Photos from the image-classification dataset "data" in the GitHub repository michhar/deeplearning-azureml-and-azure-functions. Its 2 classes are: fish, not fish.

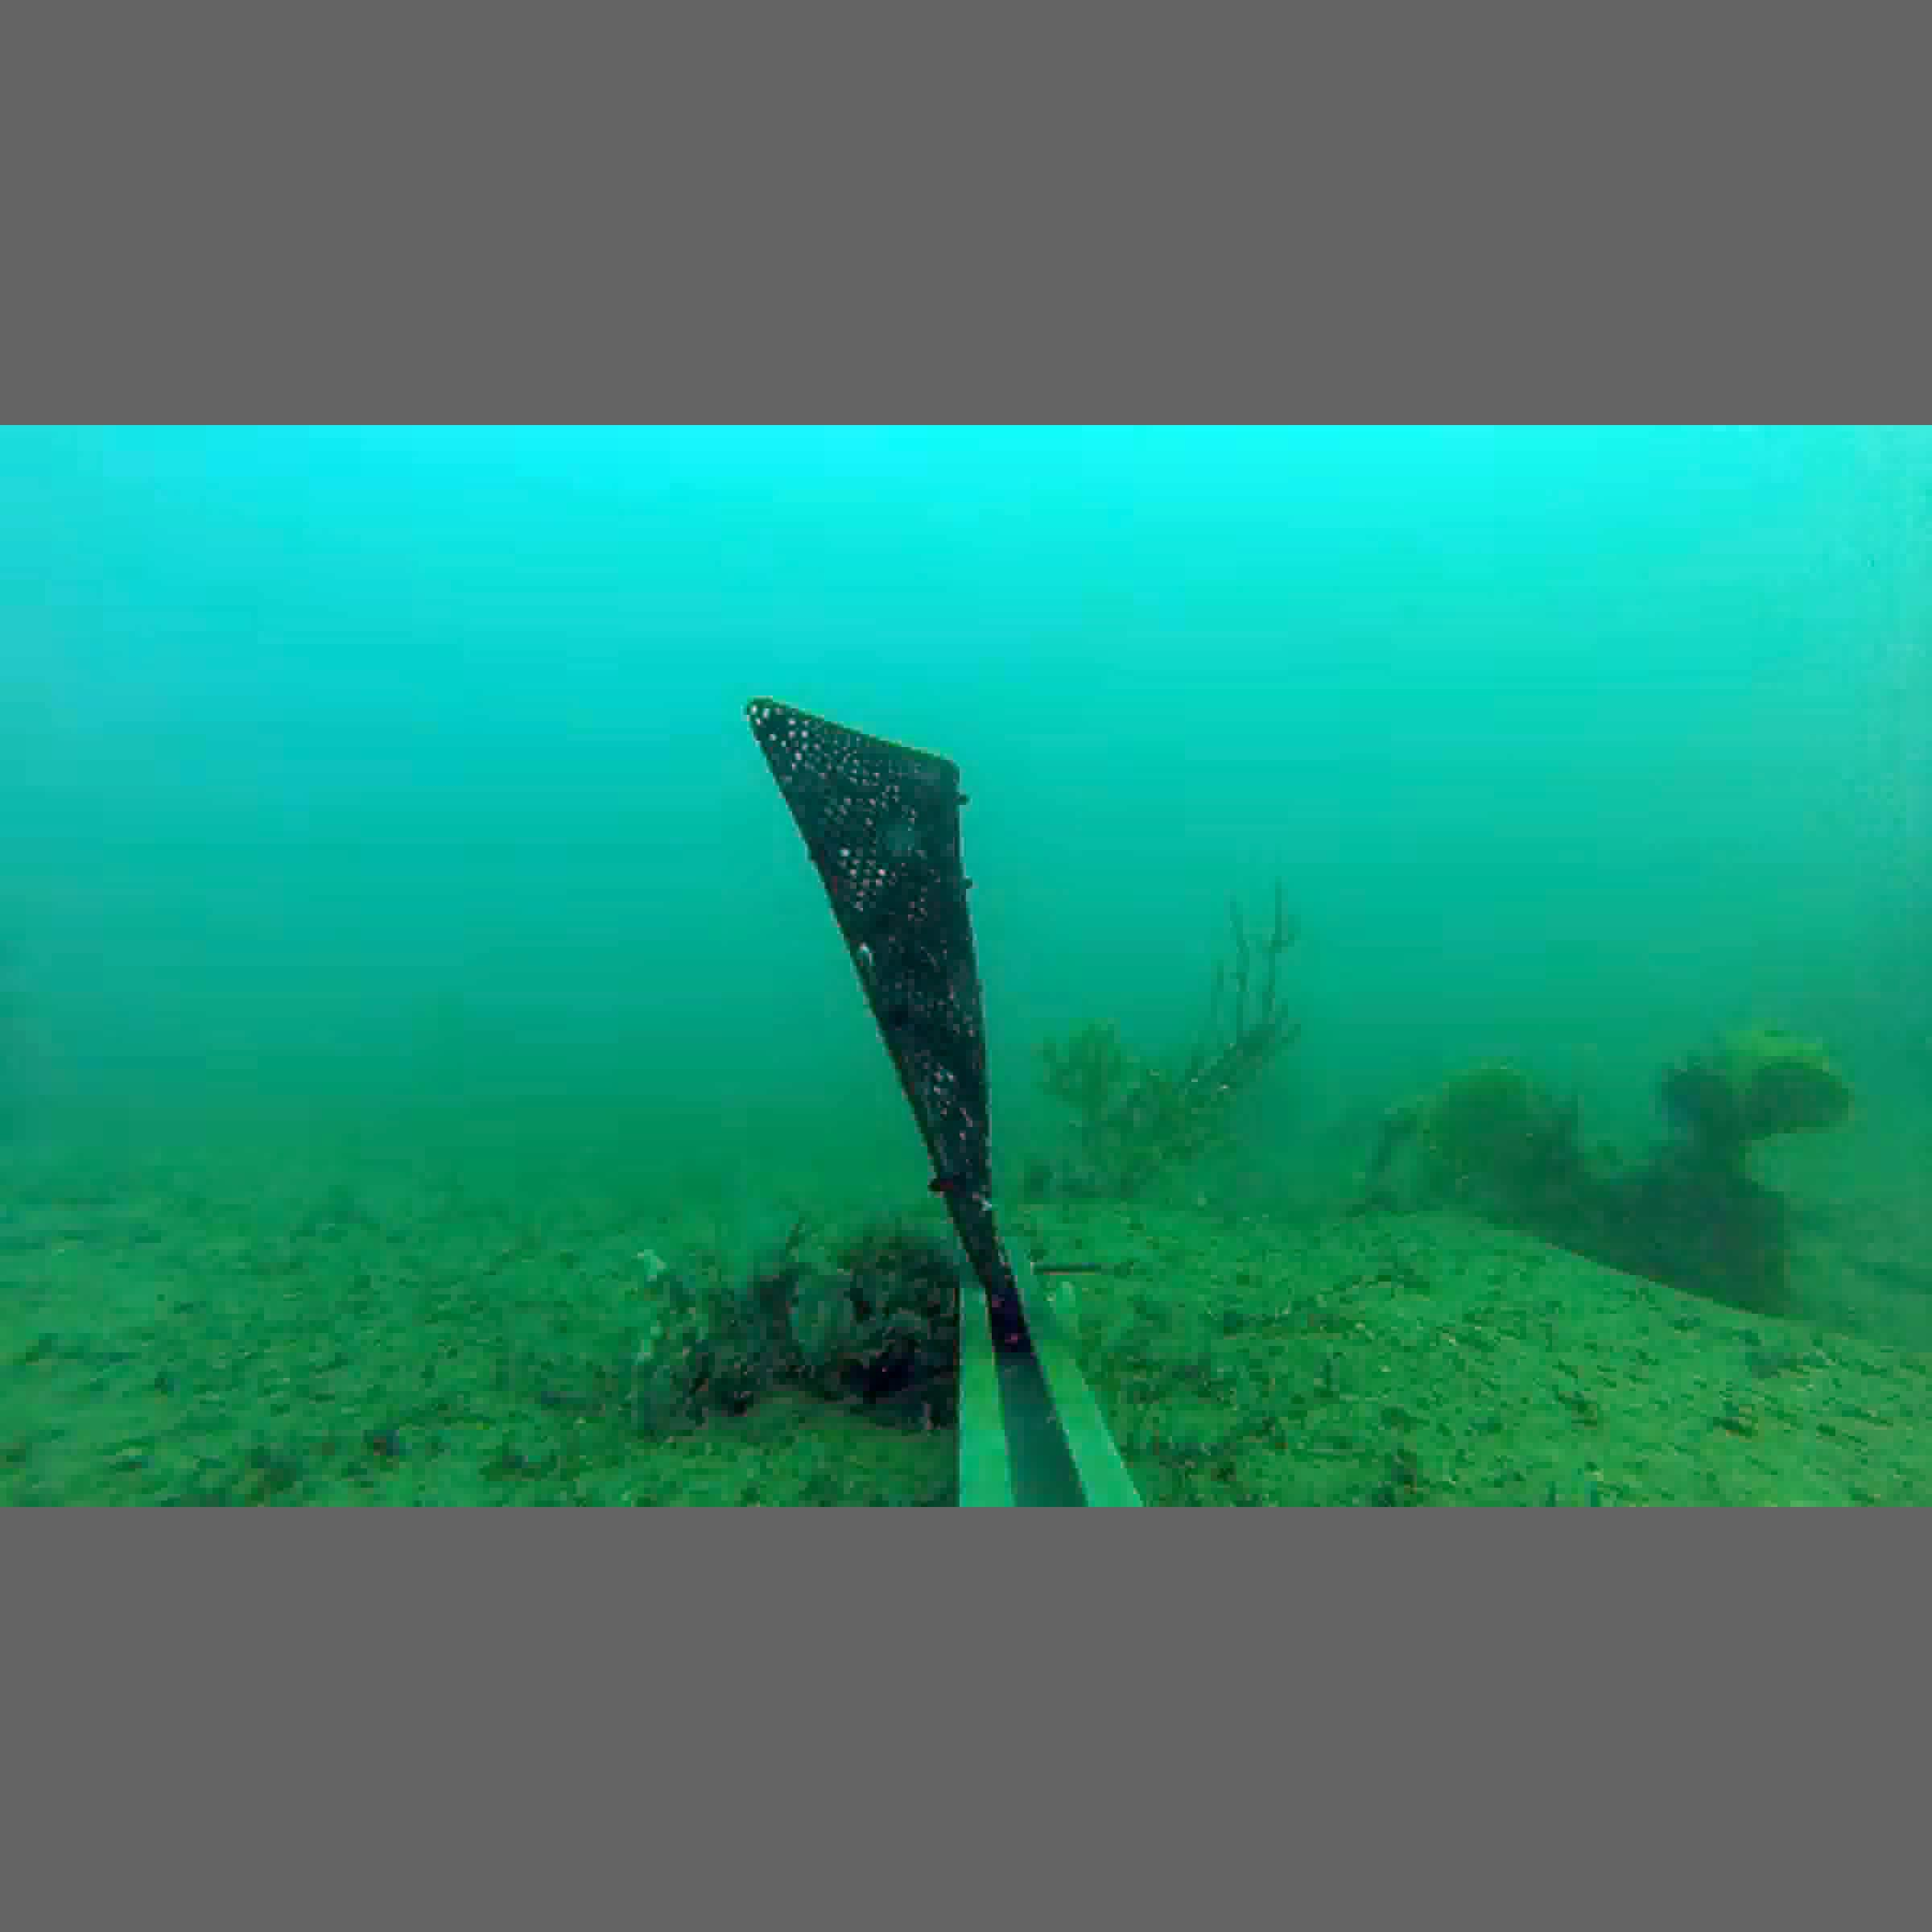
Label: not fish

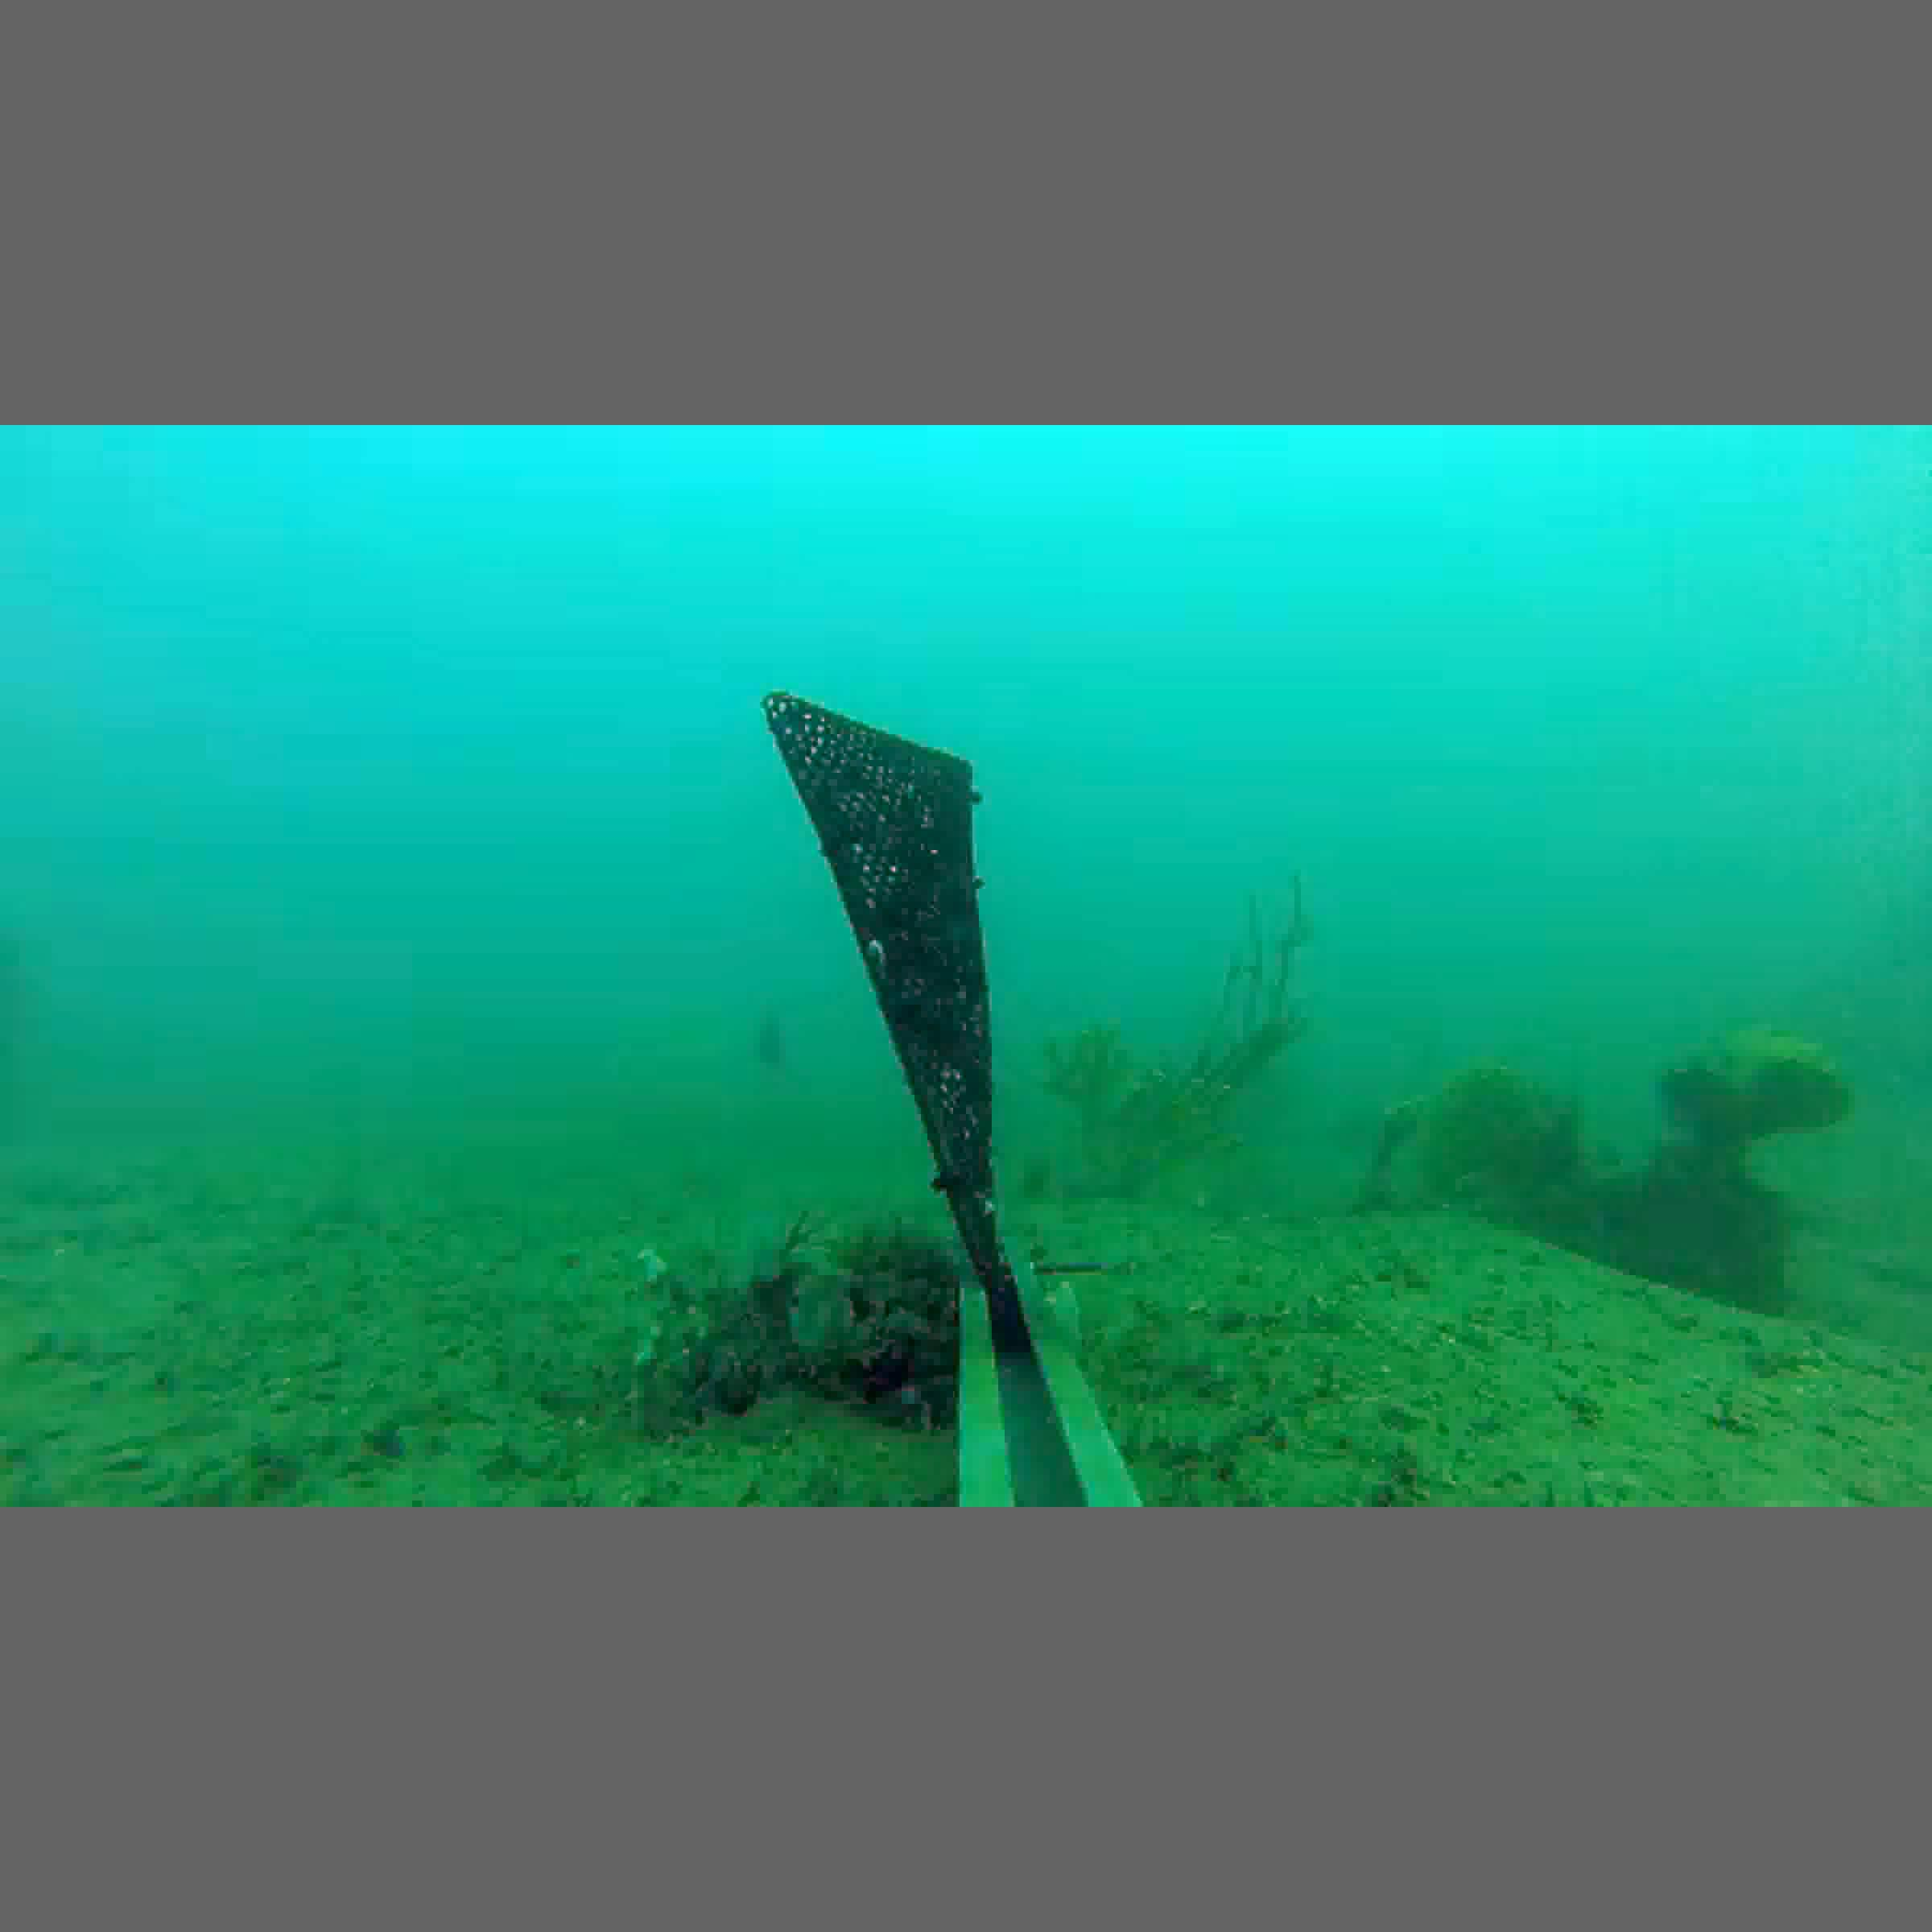
Label: fish

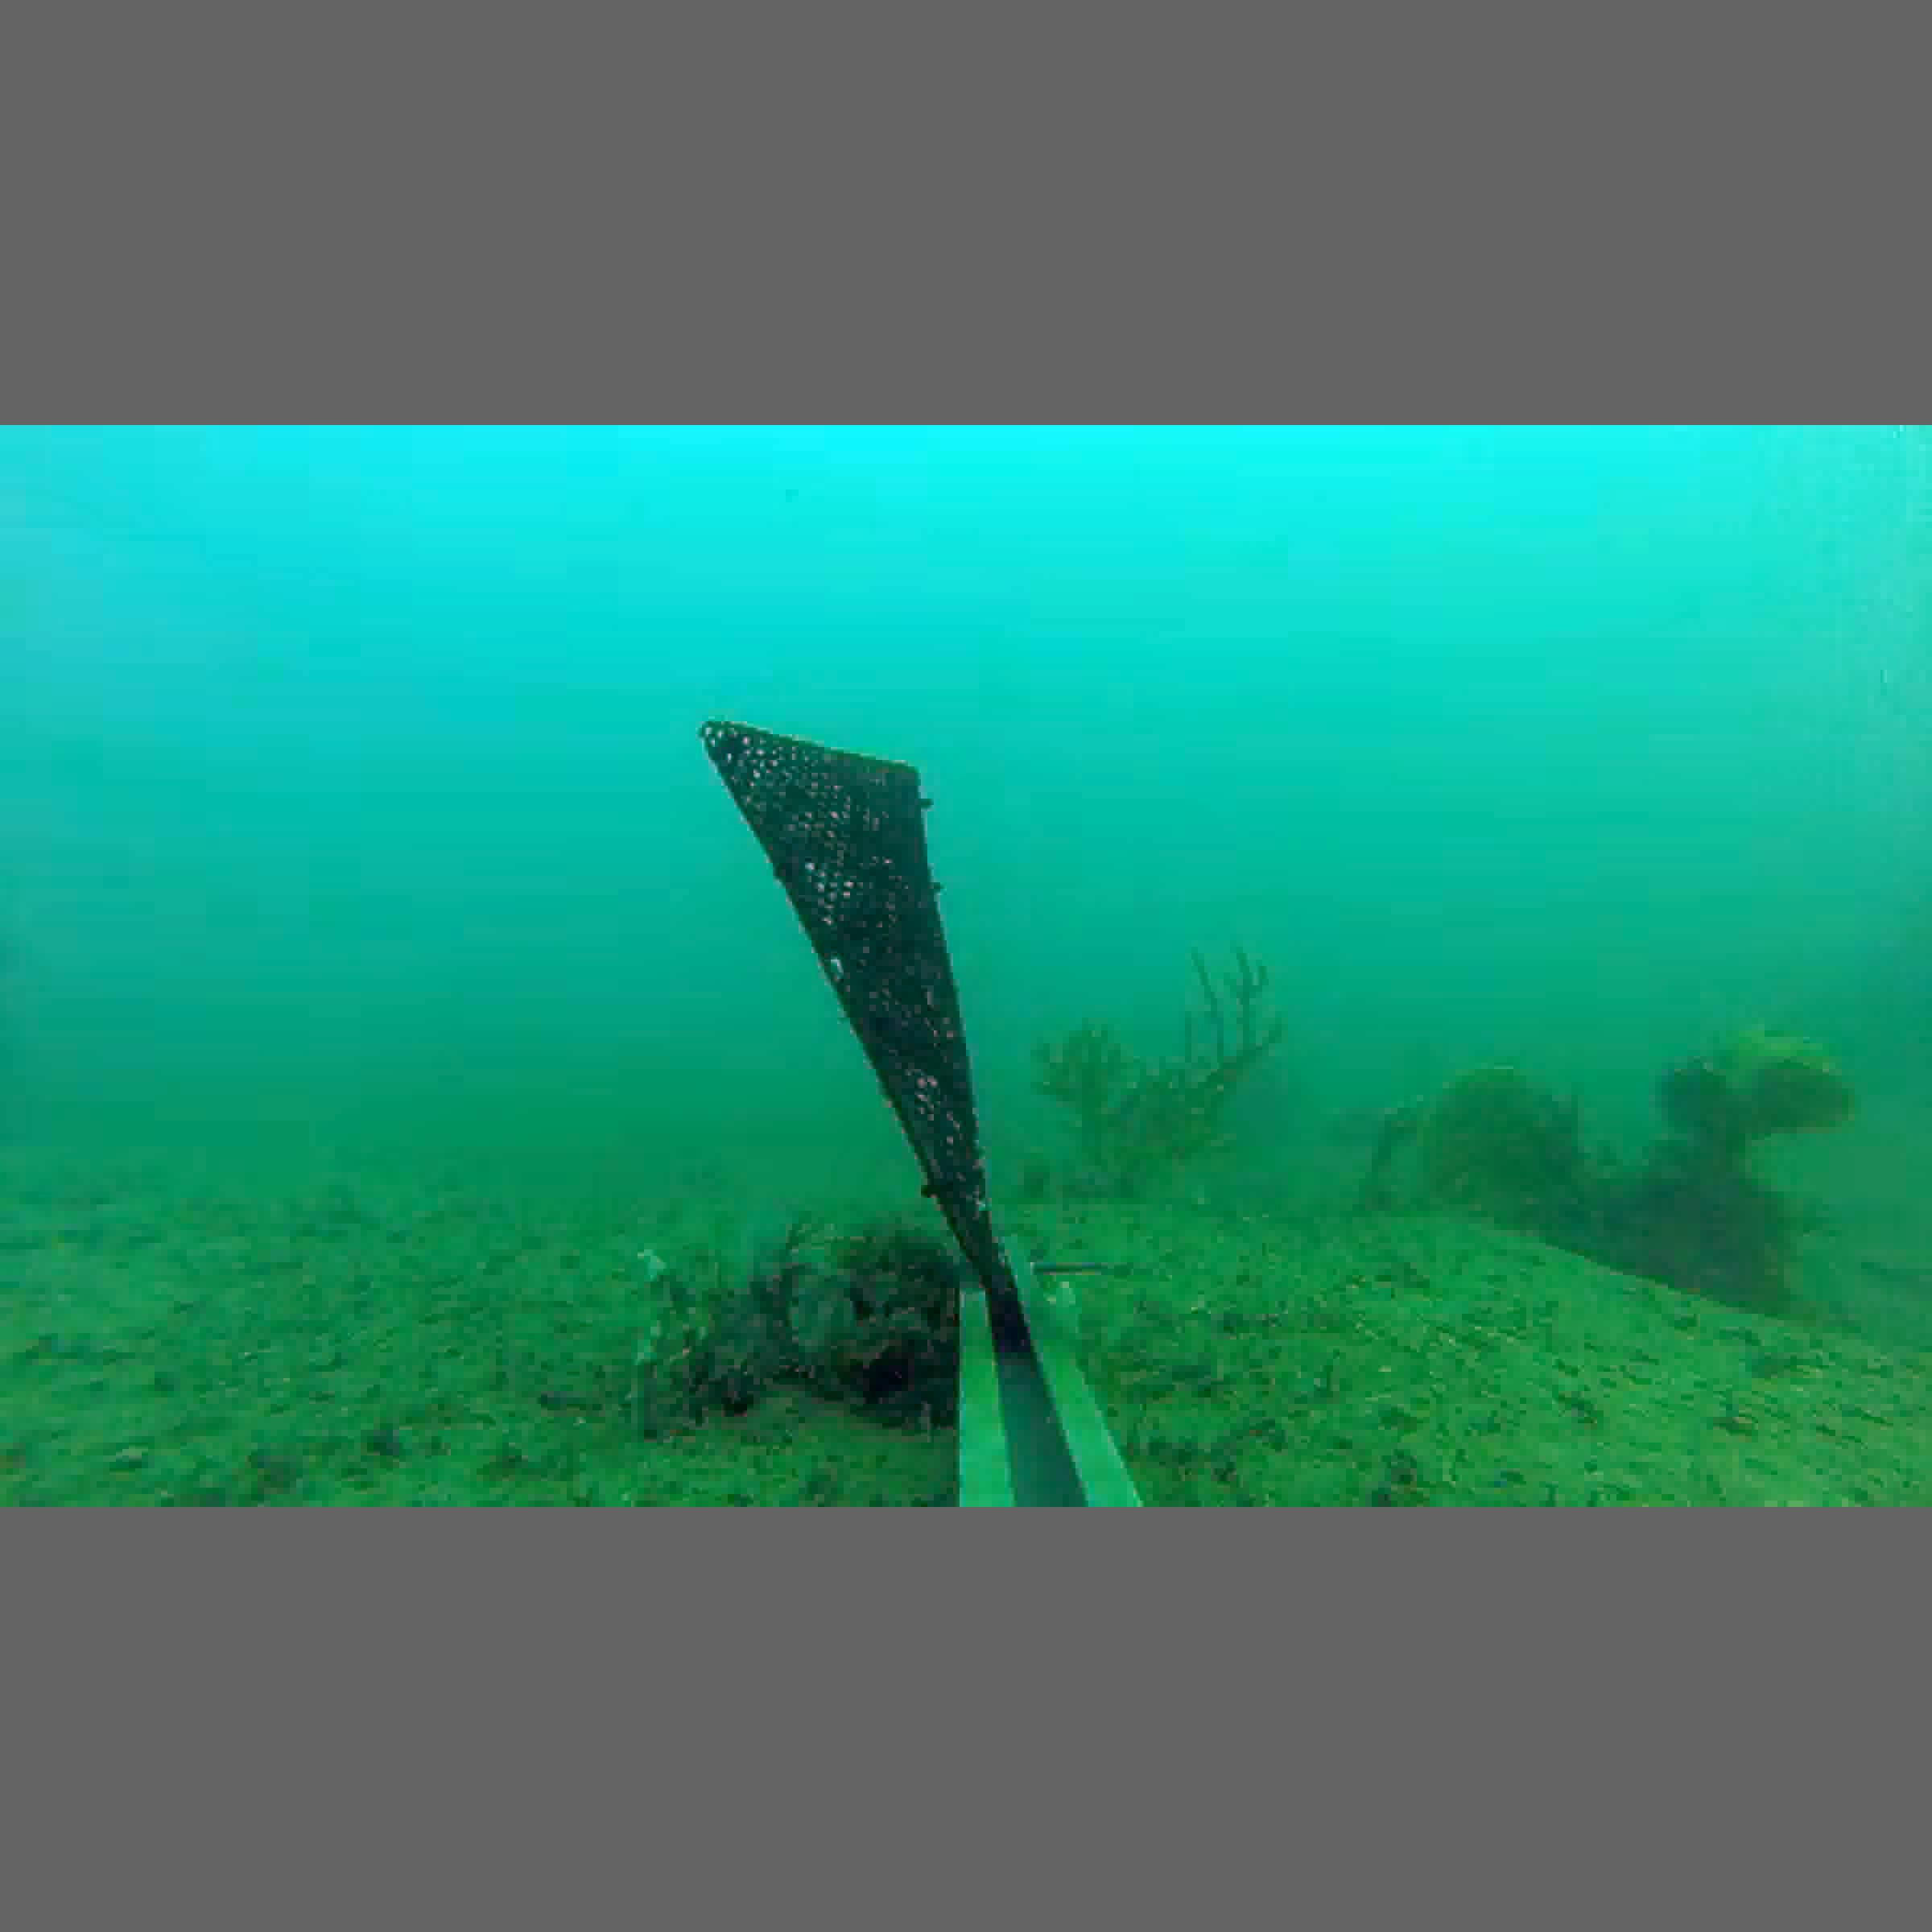
Label: not fish

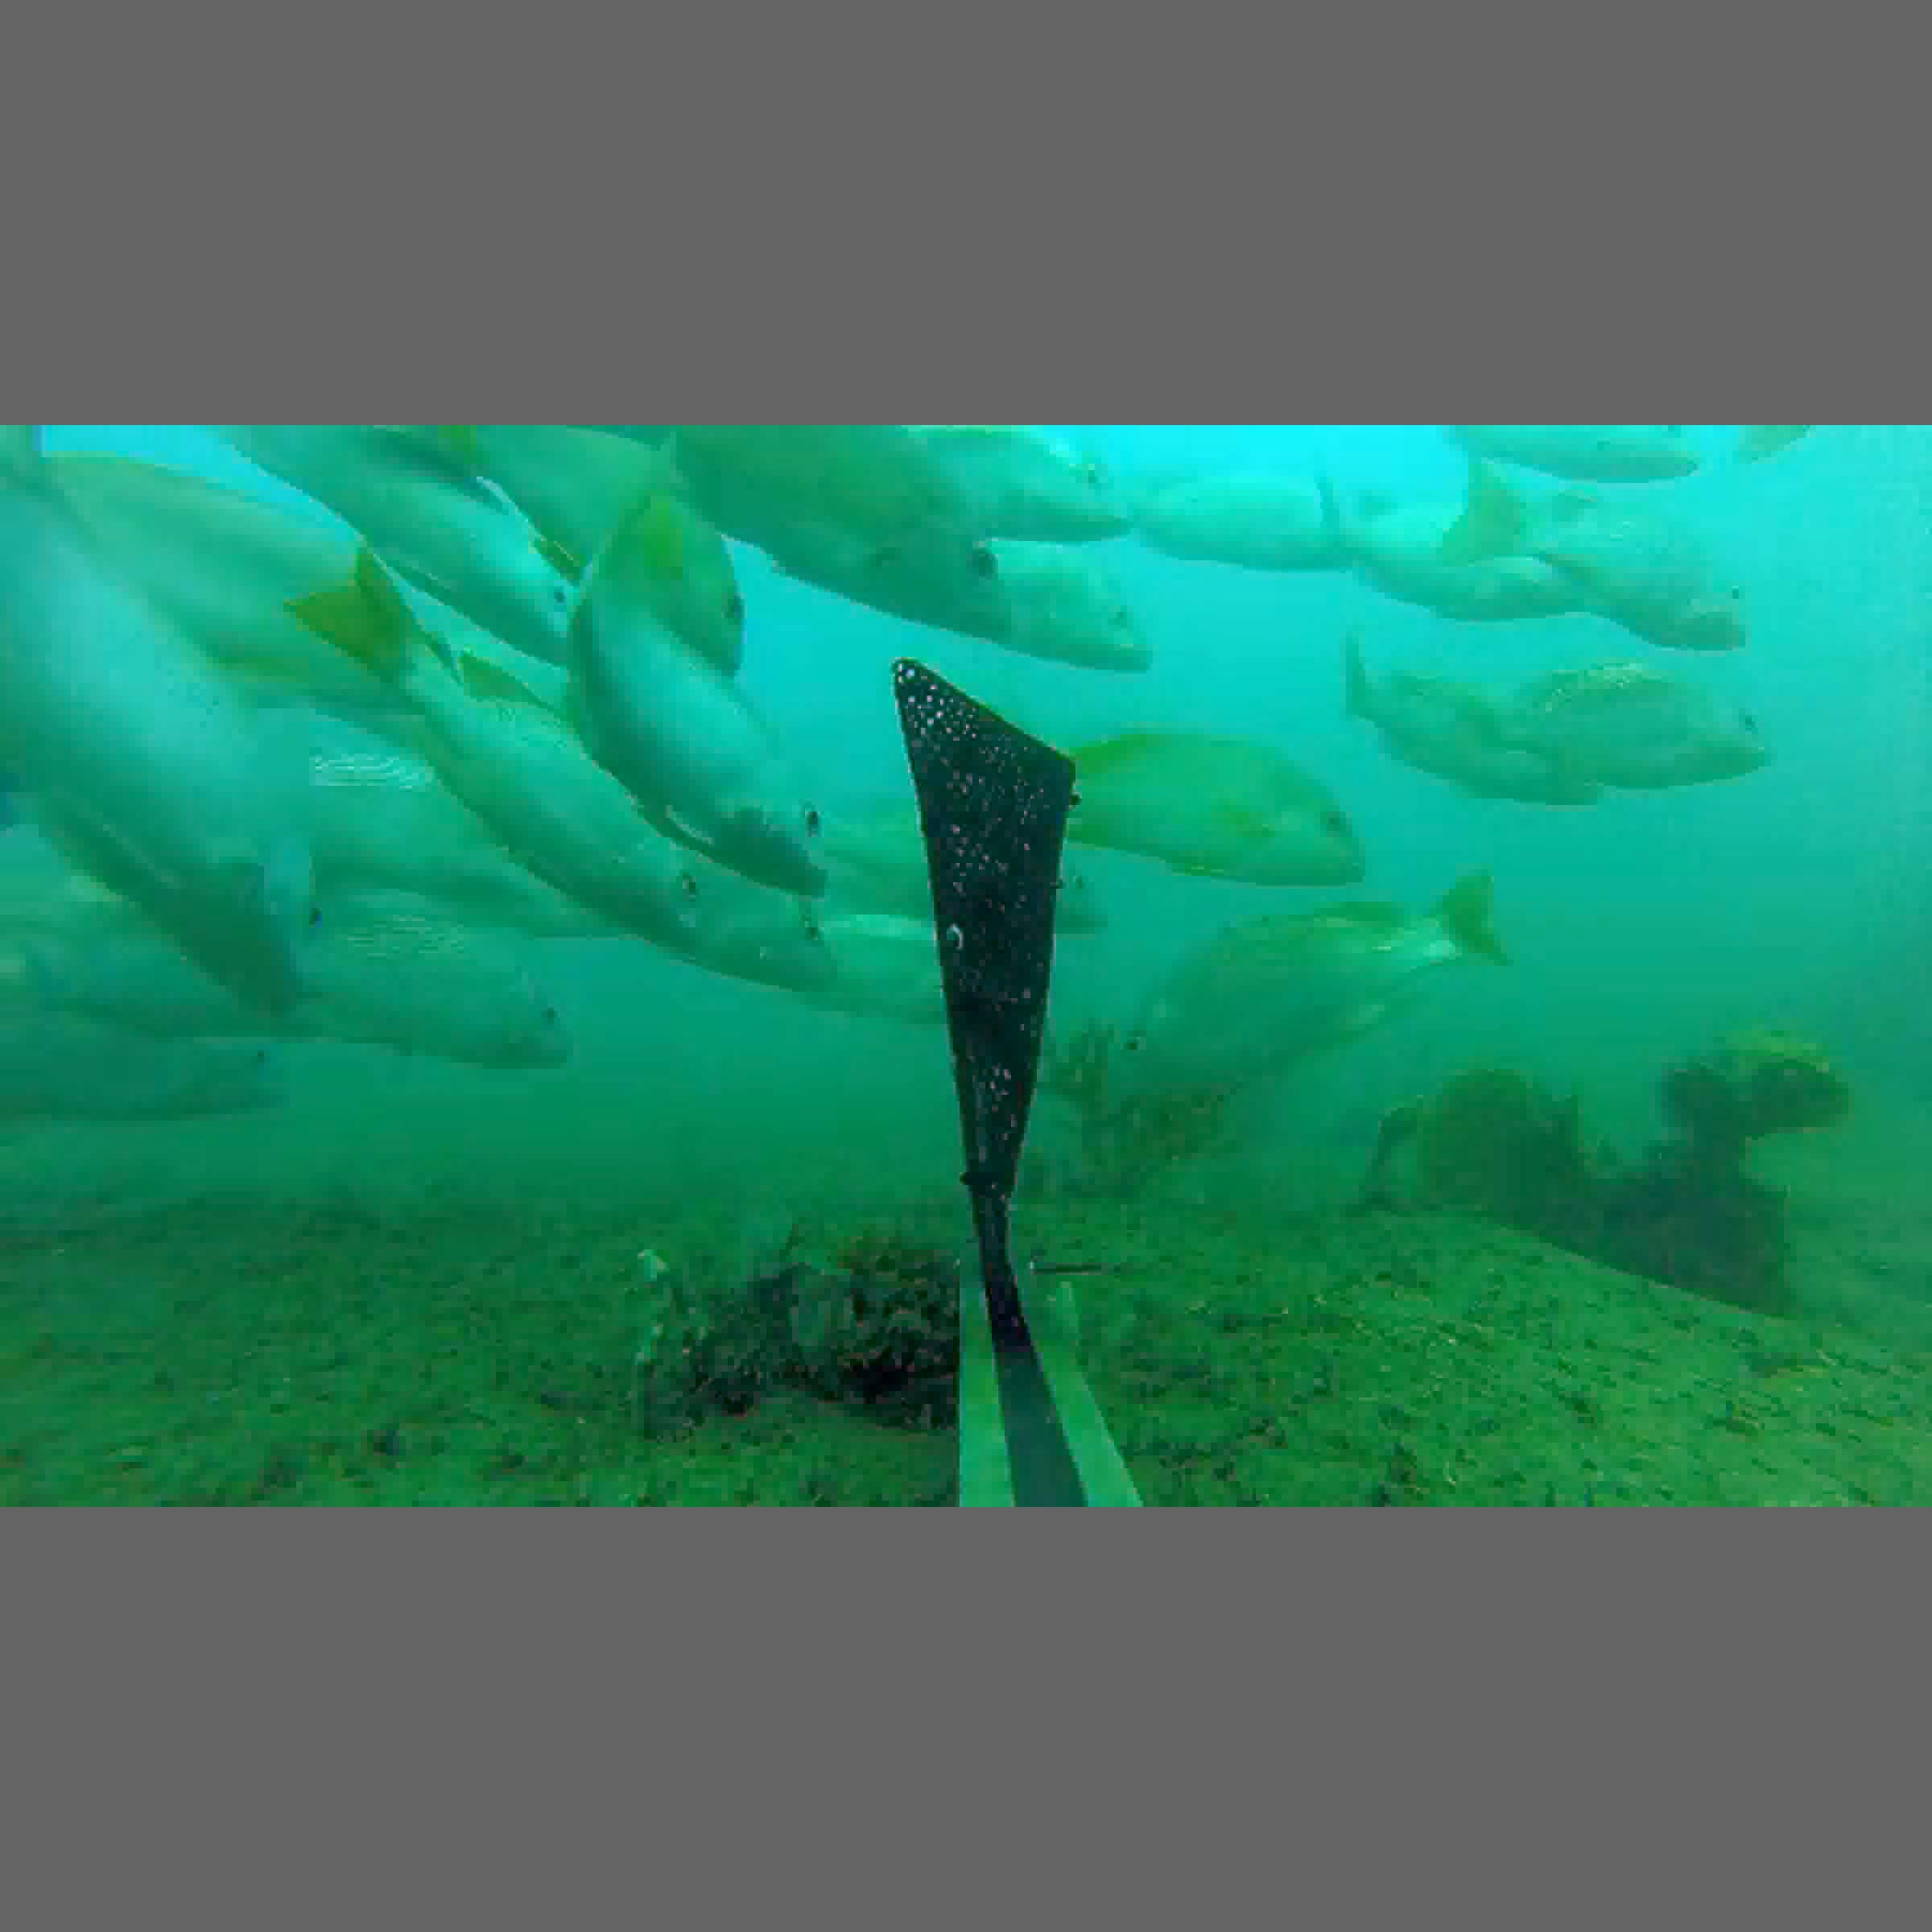
Label: fish

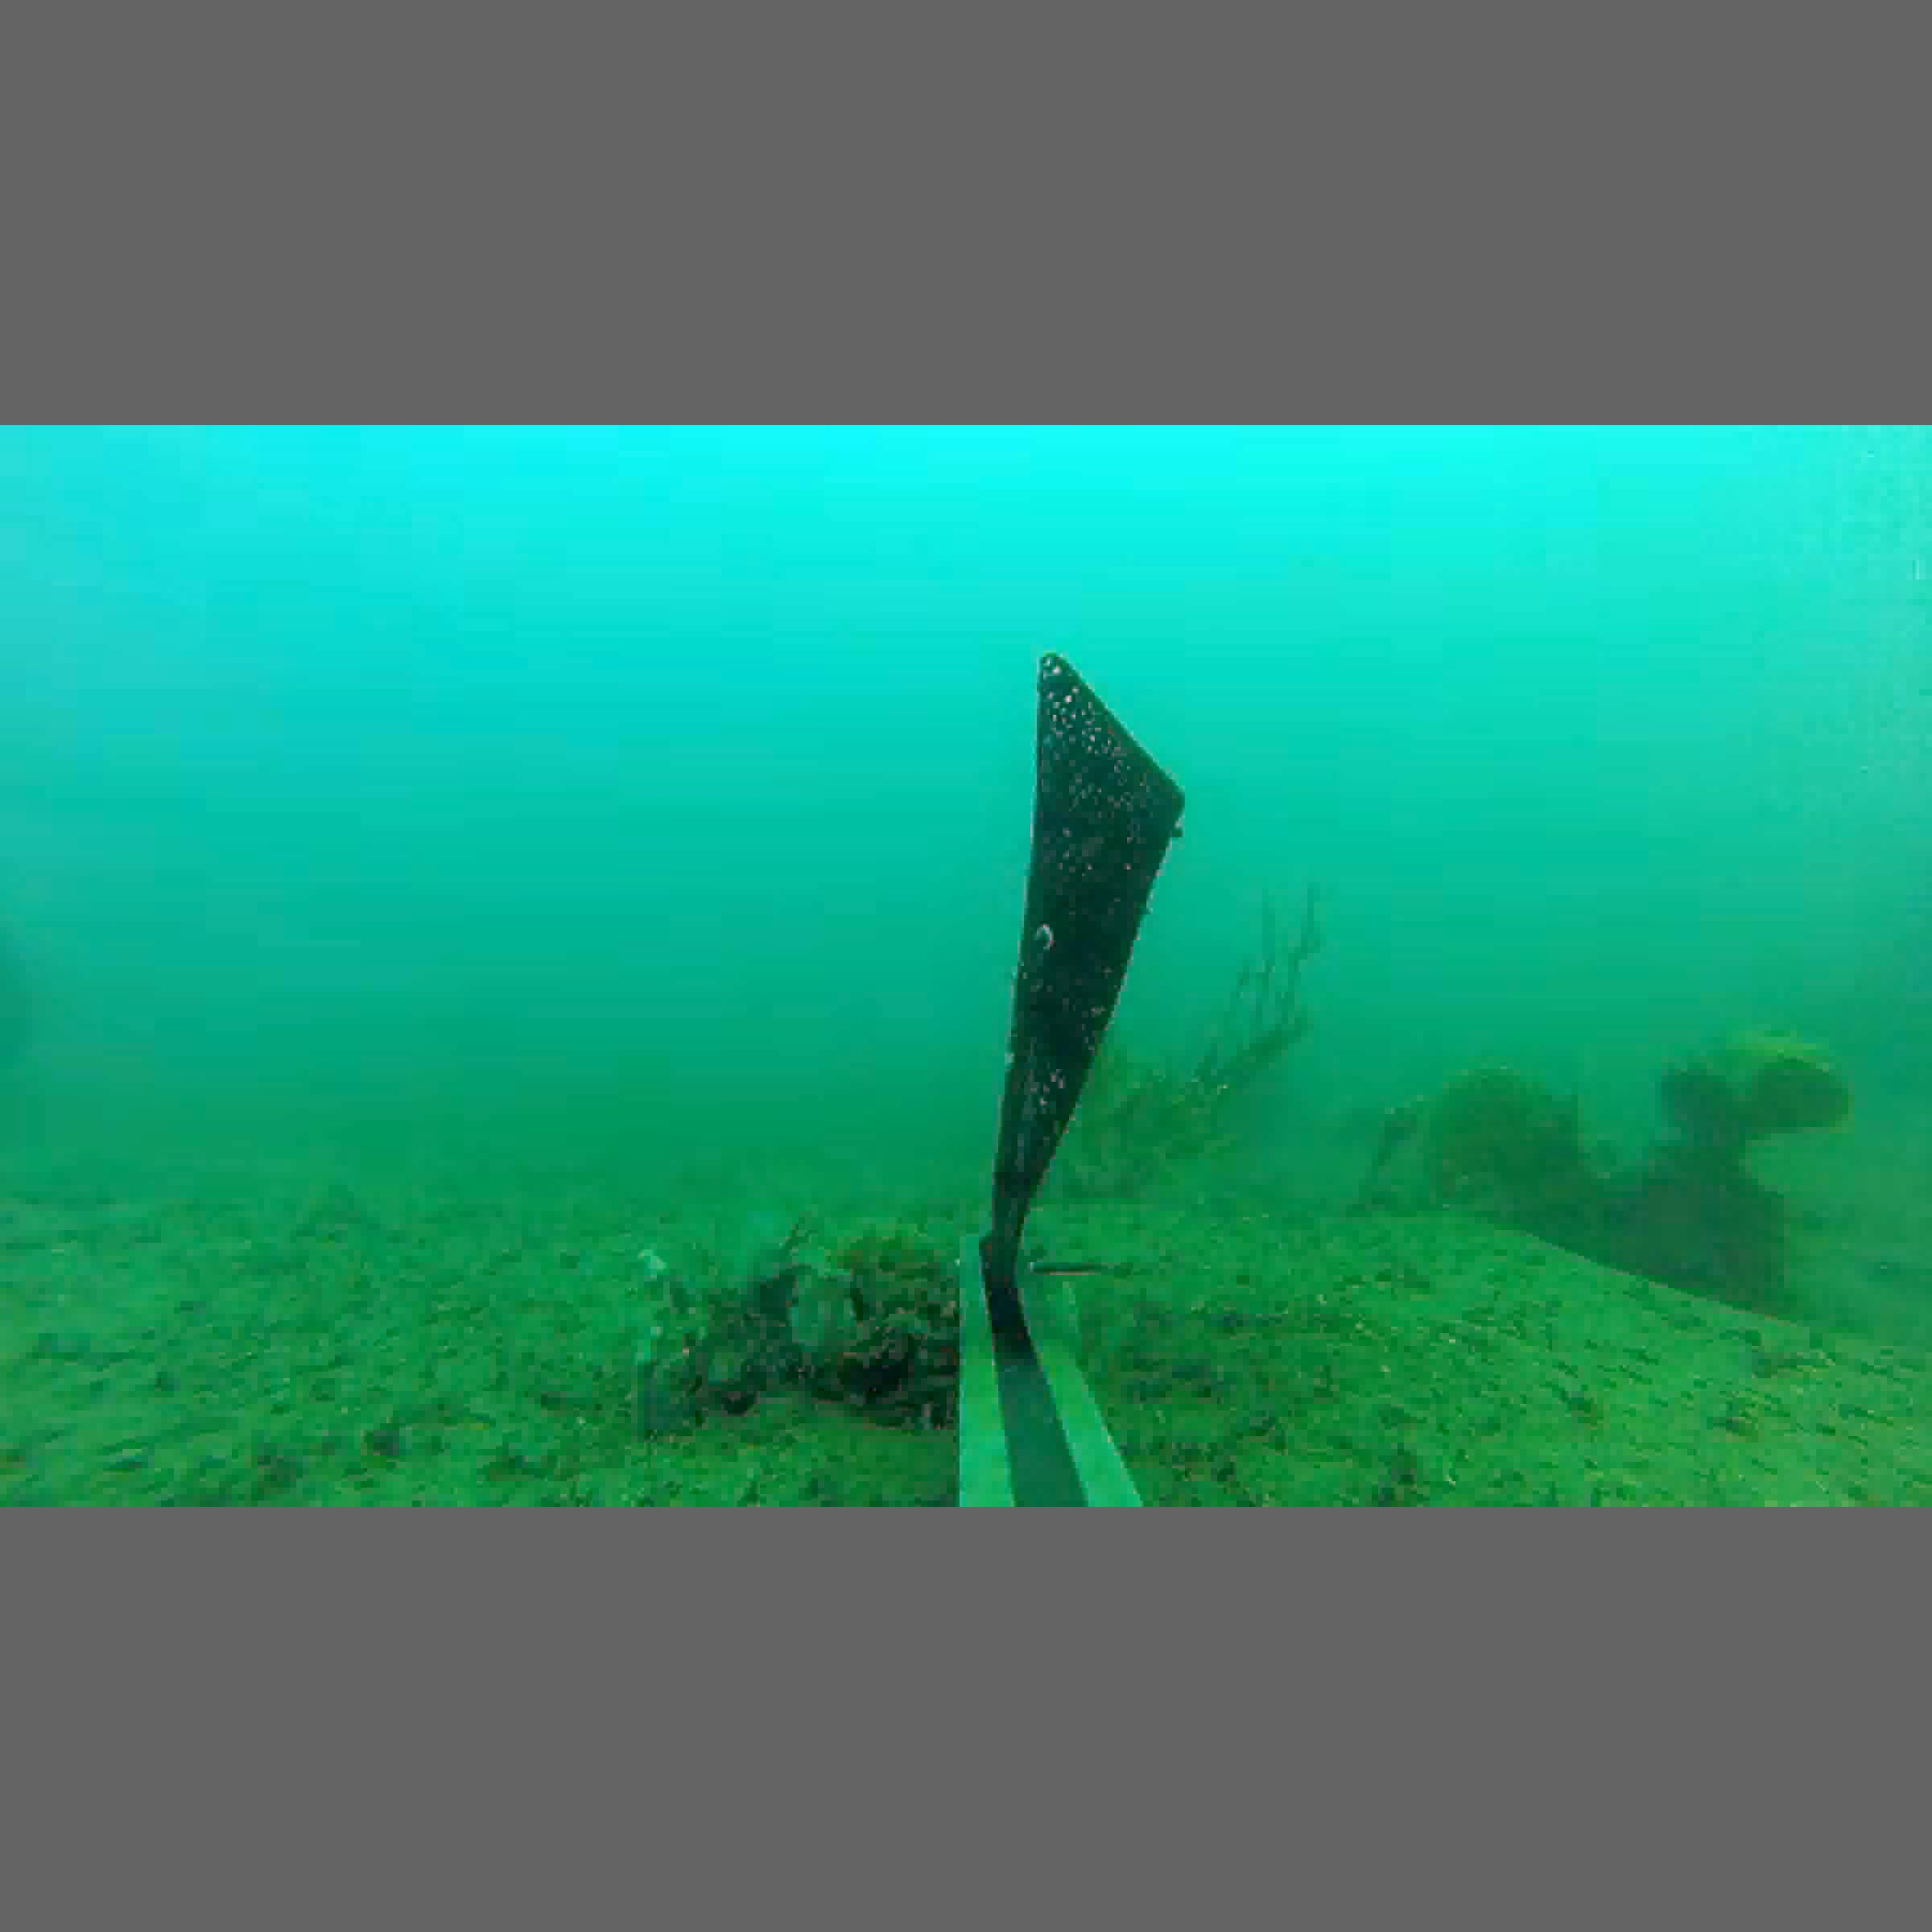
Label: not fish

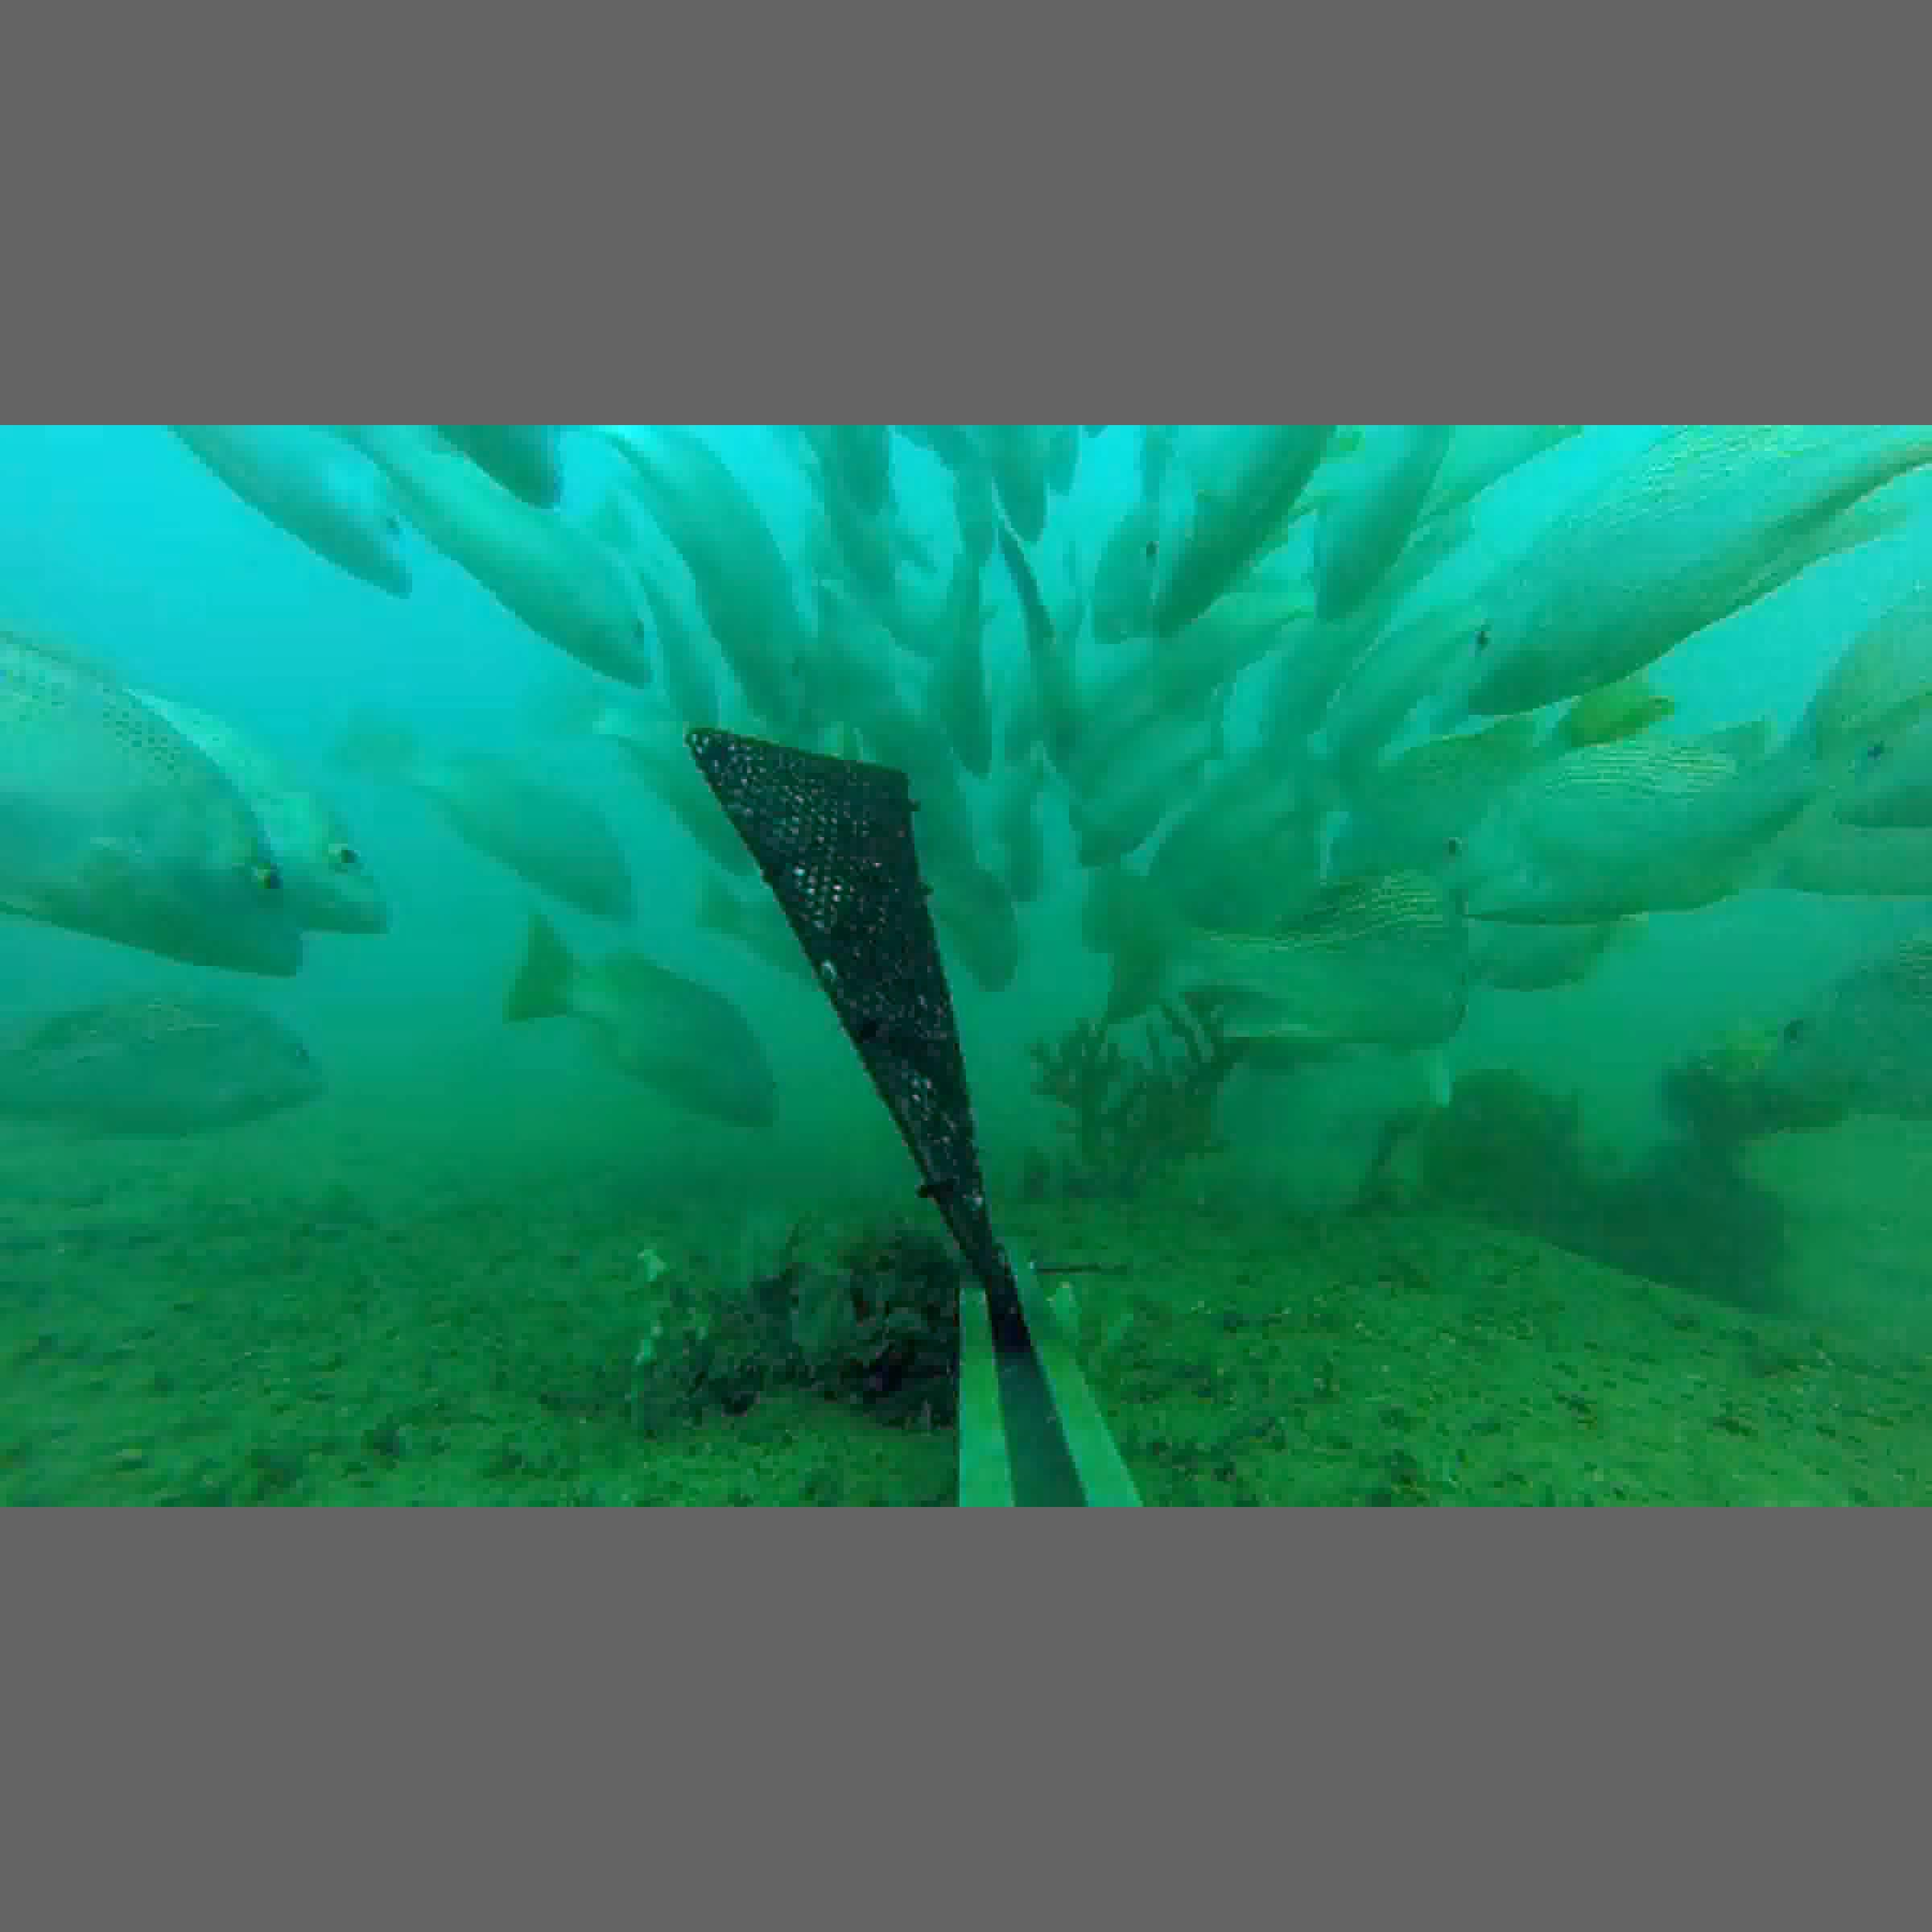
Label: fish
